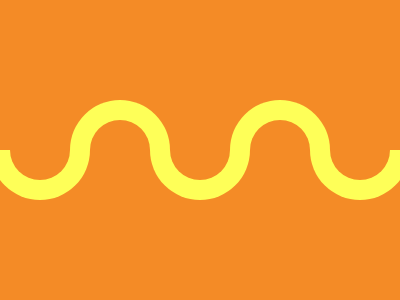

Recreate this image using only HTML and CSS.

<div id="a"></div><div id="b"></div><div id="c"></div><div id="d"><style>*{background-color:#F48B26;}#a{position:absolute;top:150;left:-10px;width:100px;height:50px;border-radius:0px 0px 50px 50px;background: #FEFF58;box-shadow: 160px 0px #FEFF58, 320px 0px #FEFF58;}#b{position:absolute;top:150;left:10px;width: 60px;height: 30px;border-radius:0px 0px 30px 30px;background: #F48B2;box-shadow: 160px 0px #F48B26, 320px 0px#F48B26;}#c{position:absolute;top:100;left:70px;width: 100px;height: 50px;border-radius:50px 50px 0px 0px;background: #FEFF58;box-shadow: 160px 0px#FEFF58;}#d{position:absolute;top:120;left:90px;width: 60px;height: 30px;border-radius:30px 30px 0px 0px;background: #F48B26;box-shadow: 160px 0px #F48B26;}